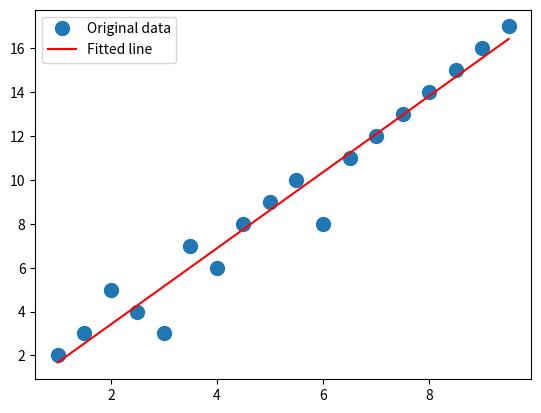

This chart was generated by the following Python code: (Note: this script raises an exception after producing the figure.)
#一元线性回归程序：-----------------------------------
import numpy as np 
import matplotlib.pyplot as plt

#生成随机数据
x = np.arange(1, 10, 0.5) 
y = np.array([2, 3, 5, 4, 3, 7, 6, 8, 9, 10, 8, 11, 12, 13, 14, 15, 16, 17])

#利用最小二乘法拟合曲线
A = np.vstack([x, np.ones(len(x))]).T 
m, c = np.linalg.lstsq(A, y)[0]
print(type(m),type(c))
#画出数据和拟合线段图
plt.plot(x, y, 'o', label='Original data', markersize=10) 
plt.plot(x, m*x + c, 'r', label='Fitted line')
plt.legend() 
plt.show()
#预测图像未来函数取值
xx = input('pls input the num you want to predict:')
xx = float(xx)
yy = m*xx + c
print('The predicted value is:',yy)

#多元线性回归程序：-----------------------------------
import numpy as np 
import matplotlib.pyplot as plt 

# 自拟数据
x = np.array([1., 2., 3., 4., 5.]) 
y = np.array([1., 3., 2., 3., 5.]) 

# 多元线性回归
X = np.stack([np.ones(len(x)), x], axis=1) 
w = np.linalg.solve(np.dot(X.T, X), np.dot(X.T, y)) # 系数 

# 拟合曲线
x2 = np.array([0., 6.]) 
y2 = w[0] + w[1]*x2 

# 可视化
plt.plot(x, y, 'bo', label='Original data') 
plt.plot(x2, y2, 'r', label='Fitted line') 
plt.legend() 
plt.show()
